Run: headless pygame with SDL's dummy video driver; simulated clock (each Clock.tick advances the game by its frame time, no real sleeping); random seed 0; keys injected as events and as key.get_pressed() state; no mouse input.
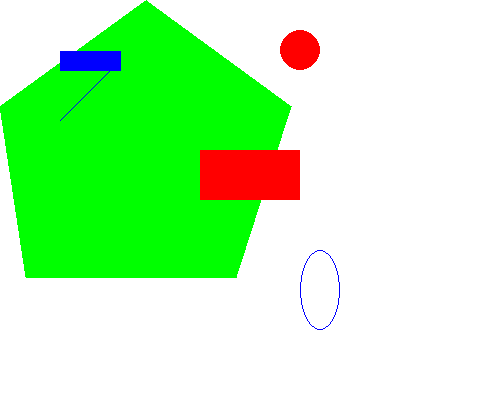
Frame 1 of 4 · flips 1–60 · no input
Frame 2 of 4 · flips 61–180 · tapped SPACE, RETURN · held RIGHT (→), D · screen unchanged from frame 1, image omitted
Frame 3 of 4 · flips 181–300 · held DOWN (↓), S · screen unchanged from frame 2, image omitted
Frame 4 of 4 · flips 301–420 · held LEFT (←), A, UP (↑), W · screen unchanged from frame 3, image omitted

The pygame program that drew these frames:

import pygame, sys
from pygame.locals import *

#CREAMOS VENTANA.
pygame.init()
DISPLAYGAME=pygame.display.set_mode((500,400),0,32)
pygame.display.set_caption("Dibujando figuras")

#DEFINIMOS LOS COLORES QUE VAMOS A EMPLEAR.
negro=(0,0,0)
blanco=(255,255,255)
rojo=(255,0,0)
verde=(0,255,0)
azul=(0,0,255)

#ESCOJEMOS EL COLOR DEL FONDO
DISPLAYGAME.fill(blanco)

#DIBUJAMOS POLIGONO.
pygame.draw.polygon(DISPLAYGAME, verde, ((146,0),(291,106),(236,277),
                                         (26,277),(0,106)))
#DIBUJAMOS LINEA.
pygame.draw.line(DISPLAYGAME, azul, (120,60), (60,120))
#DIBUJAMOS LINEA ESPECIFICANDO GROSOR.
pygame.draw.line(DISPLAYGAME, azul, (60,60), (120,60), 20)
#DIBUJAMOS CIRCULO.
pygame.draw.circle(DISPLAYGAME, rojo, (300,50),20,0)
#DIBUJAMOS ELIPSE.
pygame.draw.ellipse(DISPLAYGAME, azul, (300,250,40,80), 1)
#DIBUJAMOS RECTANGULO.
pygame.draw.rect(DISPLAYGAME, rojo, (200, 150, 100, 50))

#GENERAMOS CICLO PARA LA VENTANA.
while True:
    for event in pygame.event.get():
        if event.type==QUIT:
            pygame.quit()
            sys.exit()
    pygame.display.update()
